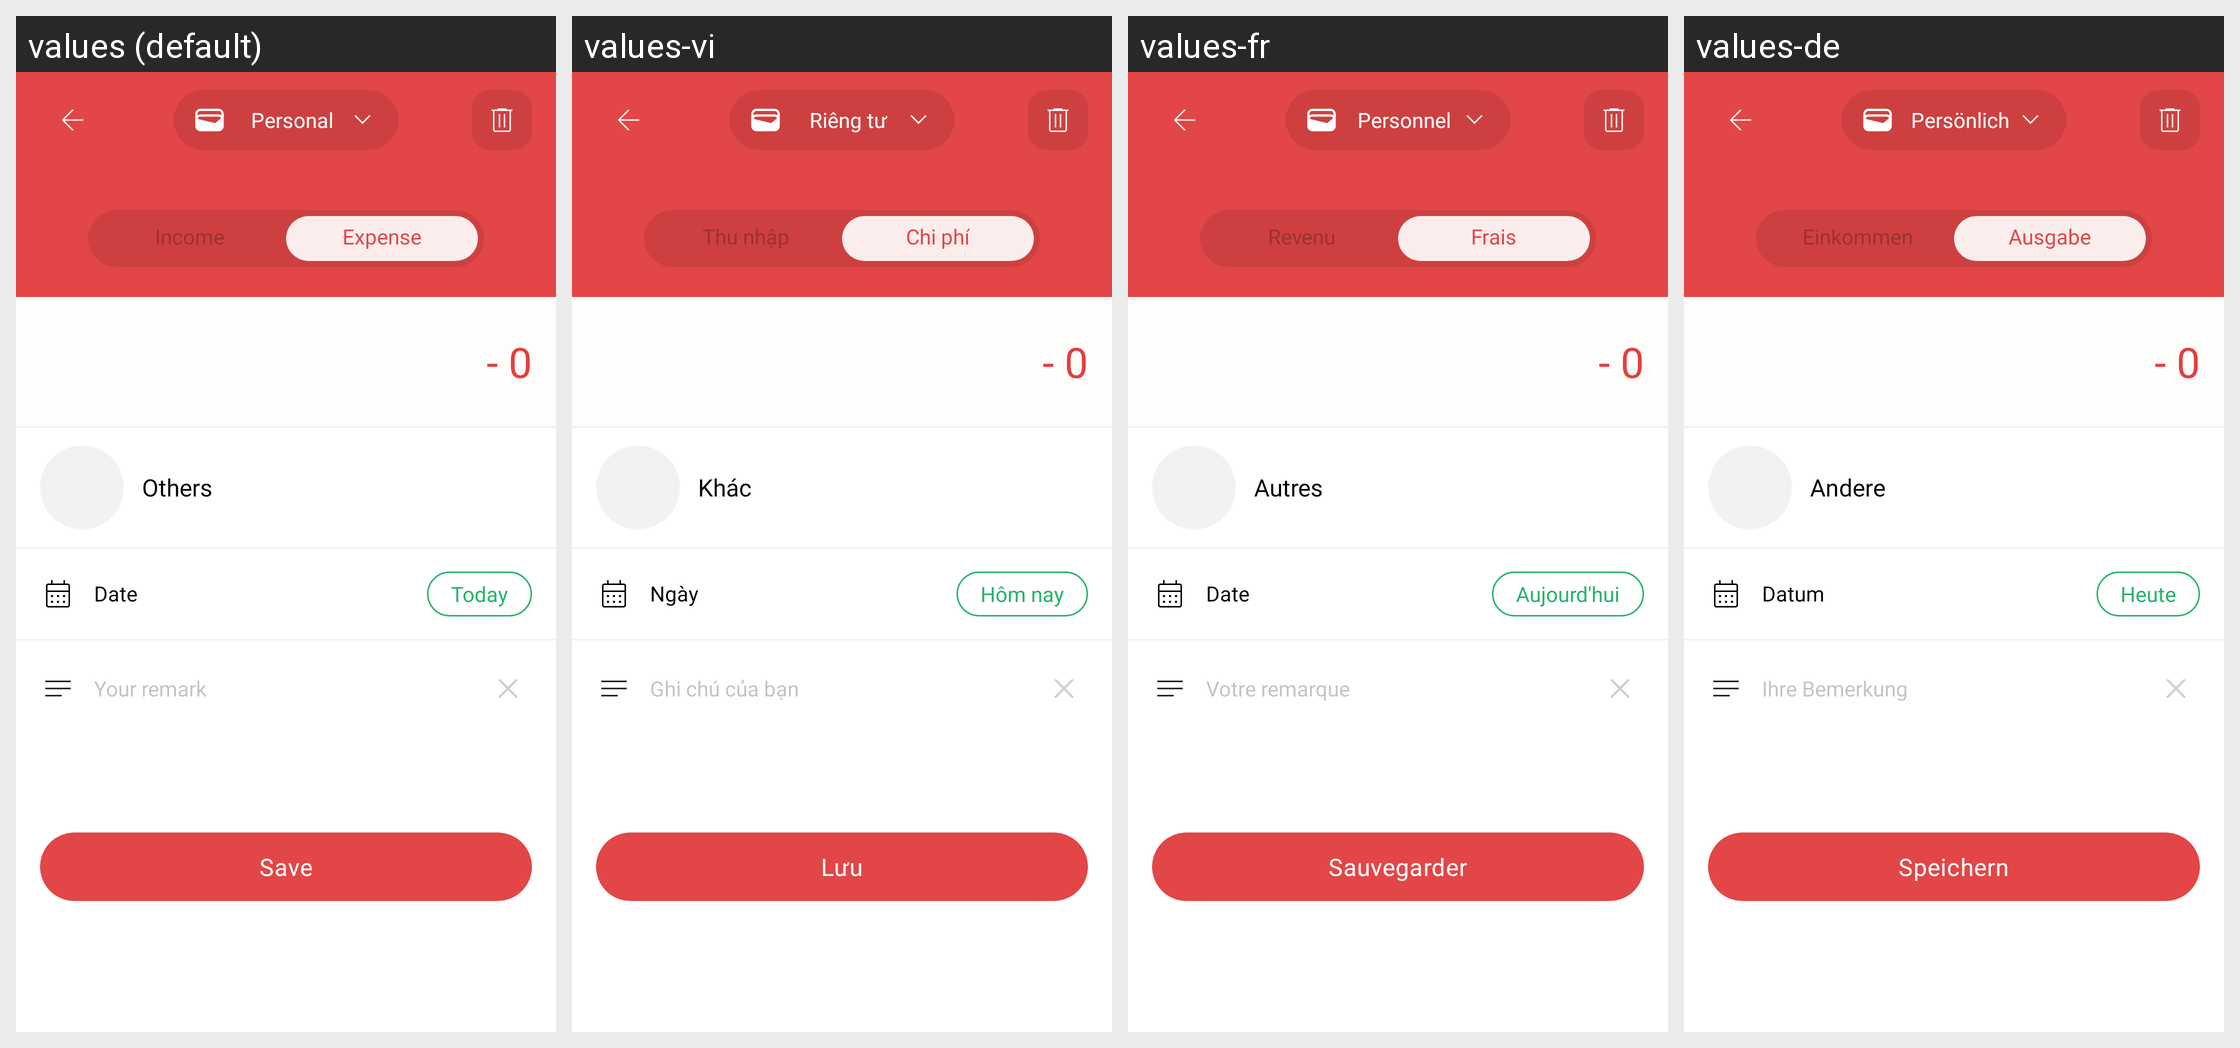

This grid shows one Android layout under several languages. Give, for every string resource on the screen, its name, the default text and each shown locale's text.
Android screen res/layout/activity_add_trans.xml rendered under 4 locales, left to right: values (default), values-vi, values-fr, values-de. Device: Nexus 5 (rendered at 1080×1920; each locale shown at half size, 540×960, under a caption strip naming it); theme Theme.MoneyTracker.
Other locales in the repository, not shown: values-es, values-id, values-in, values-it, values-ja, values-km, values-ko, values-nl, values-no, values-pt-rBR, values-sv, values-th, values-tr, values-zh-rCN, values-zh-rTW.
Strings drawn on this screen, with the default value and each locale's value (text and hints the layout hard-codes, and strings that could not be matched under every locale, appear in the picture but are not listed):

personal
  values: Personal
  values-vi: Riêng tư
  values-fr: Personnel
  values-de: Persönlich

income
  values: Income
  values-vi: Thu nhập
  values-fr: Revenu
  values-de: Einkommen

expense
  values: Expense
  values-vi: Chi phí
  values-fr: Frais
  values-de: Ausgabe

negative
  values: - 
  values-vi: -   [not translated; the default value is used]
  values-fr: -   [not translated; the default value is used]
  values-de: -   [not translated; the default value is used]

zero
  values: 0
  values-vi: 0  [not translated; the default value is used]
  values-fr: 0  [not translated; the default value is used]
  values-de: 0  [not translated; the default value is used]

other
  values: Others
  values-vi: Khác
  values-fr: Autres
  values-de: Andere

date
  values: Date
  values-vi: Ngày
  values-fr: Date
  values-de: Datum

today
  values: Today
  values-vi: Hôm nay
  values-fr: Aujourd'hui
  values-de: Heute

yr_remark
  values: Your remark
  values-vi: Ghi chú của bạn
  values-fr: Votre remarque
  values-de: Ihre Bemerkung

save
  values: Save
  values-vi: Lưu
  values-fr: Sauvegarder
  values-de: Speichern
